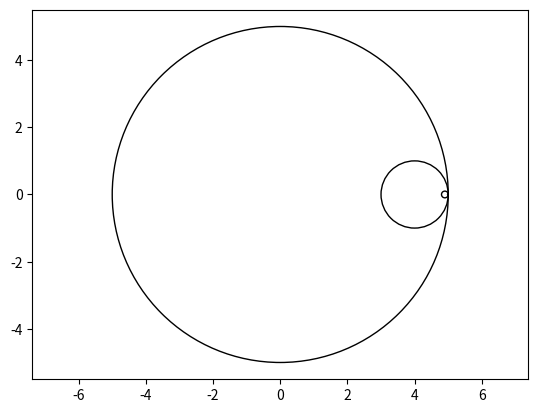

Here is the Python script that generated this plot:
import math
import matplotlib.pyplot as plt

#recursively drawing a circle at the edge of an open boundary

iter_num = 7
start_radius = 5

fig, ax = plt.subplots()
circle = plt.Circle((0, 0), start_radius, fill=False)
ax.add_patch(circle)

for i in range(iter_num):
    pow_n = i*-1
    print(pow_n)
    circle = plt.Circle((start_radius - math.pow(10,pow_n), 0), math.pow(10,pow_n), fill=False)
    ax.add_patch(circle)

ax.set_xlim(-10, 10)
ax.set_ylim(-10, 10)
plt.axis('equal')
plt.show()